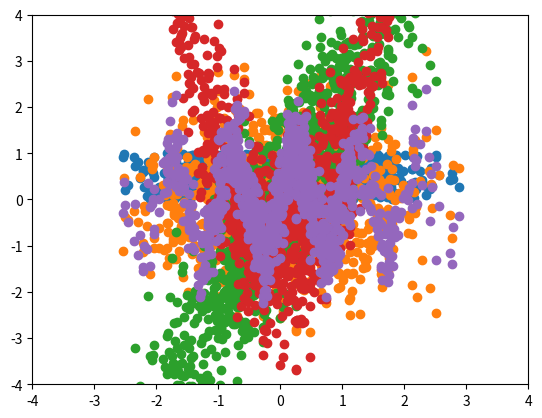

This chart was generated by the following Python code:
import numpy as np
import matplotlib.pyplot as plt

N = 1000

x = np.random.normal(size=N)
y = np.random.uniform(size=N)
y2 = np.random.normal(size=N)

plt.scatter(x, y)
plt.xlim(-4, 4)
plt.ylim(-1, 2)
plt.show()

plt.scatter(x, y2)
plt.xlim(-4, 4)
plt.ylim(-4, 4)
plt.show()

plt.scatter(x, 2 * x + y2)
plt.xlim(-4, 4)
plt.ylim(-4, 4)
plt.show()

plt.scatter(x, 2 * x ** 2 + y2 - 1)
plt.xlim(-4, 4)
plt.ylim(-4, 4)
plt.show()

plt.scatter(x, np.sin(2 * np.pi * x) + y2 / 2)
plt.xlim(-4, 4)
plt.ylim(-4, 4)
plt.show()
